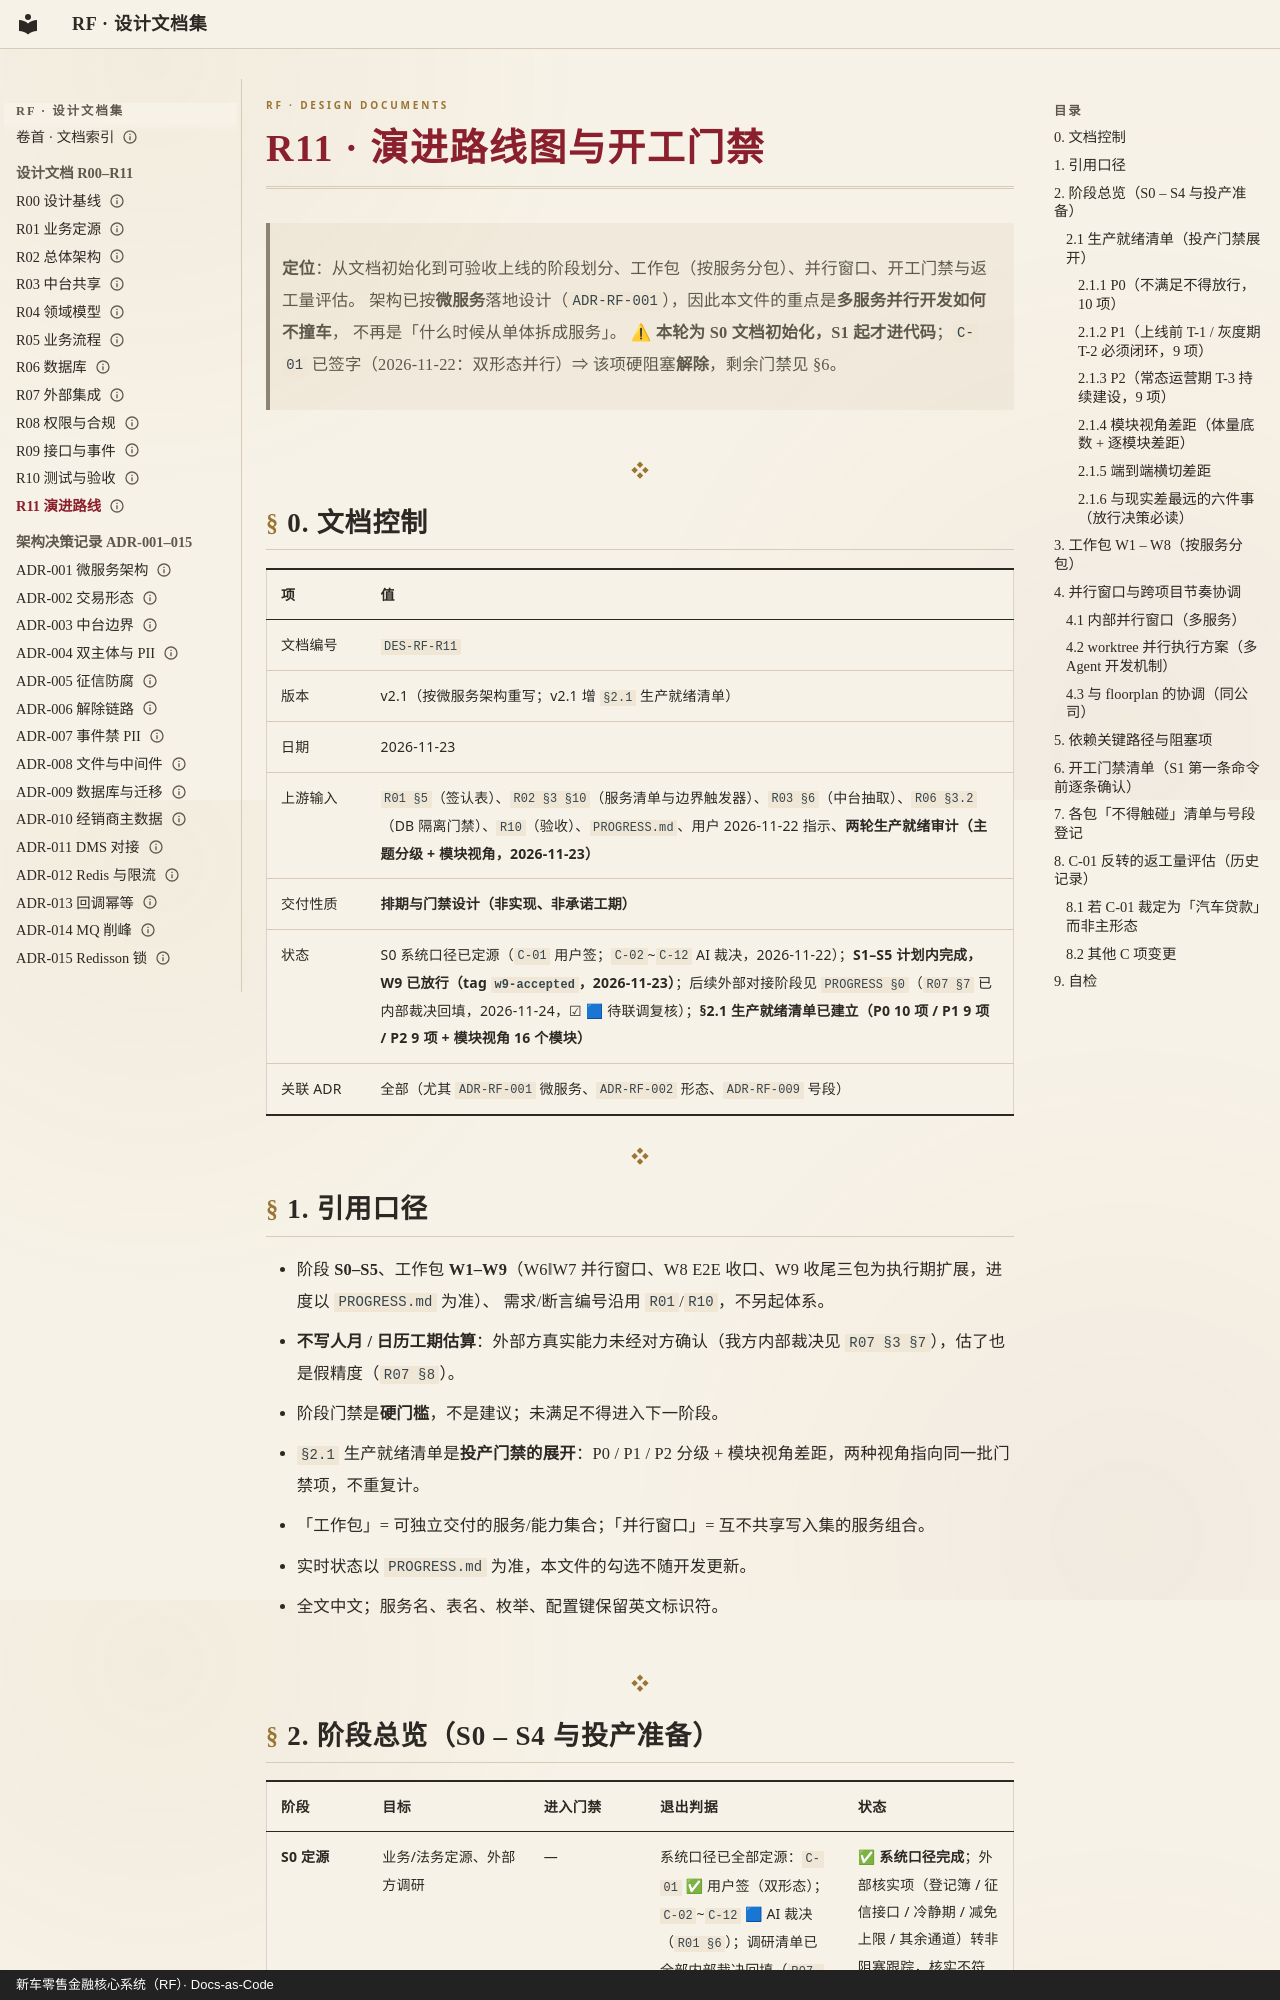

repository: anehing-pixel/retail-finance-system · page: R11-演进路线图与开工门禁/index.html · generator: mkdocs · copyright: 新车零售金融核心系统（RF）· Docs-as-Code

---
schema: 1
id: R11
title: "演进路线图与开工门禁"
type: design
status: active
date: "2026-11-23"
updated: "2026-11-24"
owner: 设计轮
lang: zh-CN
---

# R11 · 演进路线图与开工门禁

> **定位**：从文档初始化到可验收上线的阶段划分、工作包（按服务分包）、并行窗口、开工门禁与返工量评估。
> 架构已按**微服务**落地设计（`ADR-RF-001`），因此本文件的重点是**多服务并行开发如何不撞车**，
> 不再是「什么时候从单体拆成服务」。
> ⚠ **本轮为 S0 文档初始化，S1 起才进代码**；`C-01` 已签字（2026-11-22：双形态并行）⇒ 该项硬阻塞**解除**，剩余门禁见 §6。

---

## 0. 文档控制

| 项 | 值 |
|---|---|
| 文档编号 | `DES-RF-R11` |
| 版本 | v2.1（按微服务架构重写；v2.1 增 `§2.1` 生产就绪清单） |
| 日期 | 2026-11-23 |
| 上游输入 | `R01 §5`（签认表）、`R02 §3 §10`（服务清单与边界触发器）、`R03 §6`（中台抽取）、`R06 §3.2`（DB 隔离门禁）、`R10`（验收）、`PROGRESS.md`、用户 2026-11-22 指示、**两轮生产就绪审计（主题分级 + 模块视角，2026-11-23）** |
| 交付性质 | **排期与门禁设计（非实现、非承诺工期）** |
| 状态 | S0 系统口径已定源（`C-01` 用户签；`C-02`~`C-12` AI 裁决，2026-11-22）；**S1–S5 计划内完成，W9 已放行（tag `w9-accepted`，2026-11-23）**；后续外部对接阶段见 `PROGRESS §0`（`R07 §7` 已内部裁决回填，2026-11-24，☑ 🟦 待联调复核）；**§2.1 生产就绪清单已建立（P0 10 项 / P1 9 项 / P2 9 项 + 模块视角 16 个模块）** |
| 关联 ADR | 全部（尤其 `ADR-RF-001` 微服务、`ADR-RF-002` 形态、`ADR-RF-009` 号段） |

---

## 1. 引用口径

- 阶段 **S0–S5**、工作包 **W1–W9**（W6‖W7 并行窗口、W8 E2E 收口、W9 收尾三包为执行期扩展，进度以 `PROGRESS.md` 为准）、
  需求/断言编号沿用 `R01`/`R10`，不另起体系。
- **不写人月 / 日历工期估算**：外部方真实能力未经对方确认（我方内部裁决见 `R07 §3 §7`），估了也是假精度（`R07 §8`）。
- 阶段门禁是**硬门槛**，不是建议；未满足不得进入下一阶段。
- `§2.1` 生产就绪清单是**投产门禁的展开**：P0 / P1 / P2 分级 + 模块视角差距，两种视角指向同一批门禁项，不重复计。
- 「工作包」= 可独立交付的服务/能力集合；「并行窗口」= 互不共享写入集的服务组合。
- 实时状态以 `PROGRESS.md` 为准，本文件的勾选不随开发更新。
- 全文中文；服务名、表名、枚举、配置键保留英文标识符。

---
